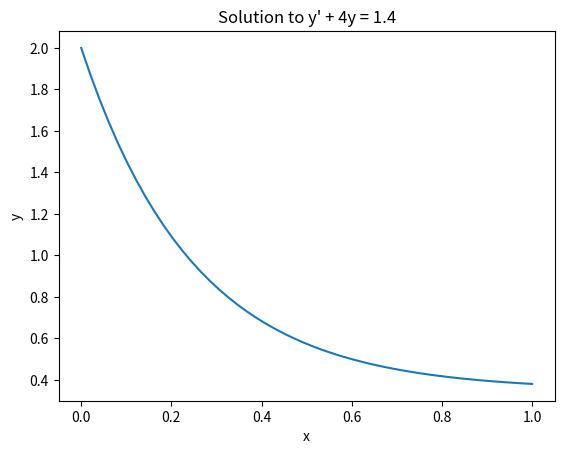

The script that saved this image:
# Solution by @ICrimsonCodes
# Program is solving Advanced Engineering Mathematics Questions from 1-8 from Exercise 1.1
import sympy as sp
import numpy as np
import matplotlib.pyplot as plt

# Define variables
x = sp.Symbol('x')
y = sp.Function('y')(x)
y_p = y.diff(x)

# Define differential equation
de = sp.Eq(y_p + 4*y, 1.4)

# Solve differential equation
C = sp.symbols('C')
y_eq = sp.dsolve(de, y, ics={y.subs(x, 0): 2})
y_eq = sp.simplify(y_eq.rhs)

# print_solution
sp.pprint(y_eq)
# Convert SymPy expression to a NumPy function
y_np = sp.lambdify(x, y_eq, 'numpy')

# Create plot
x_vals = np.linspace(0, 1)
y_vals = y_np(x_vals)
plt.plot(x_vals, y_vals)
plt.title('Solution to y\' + 4y = 1.4')
plt.xlabel('x')
plt.ylabel('y')
plt.show()
